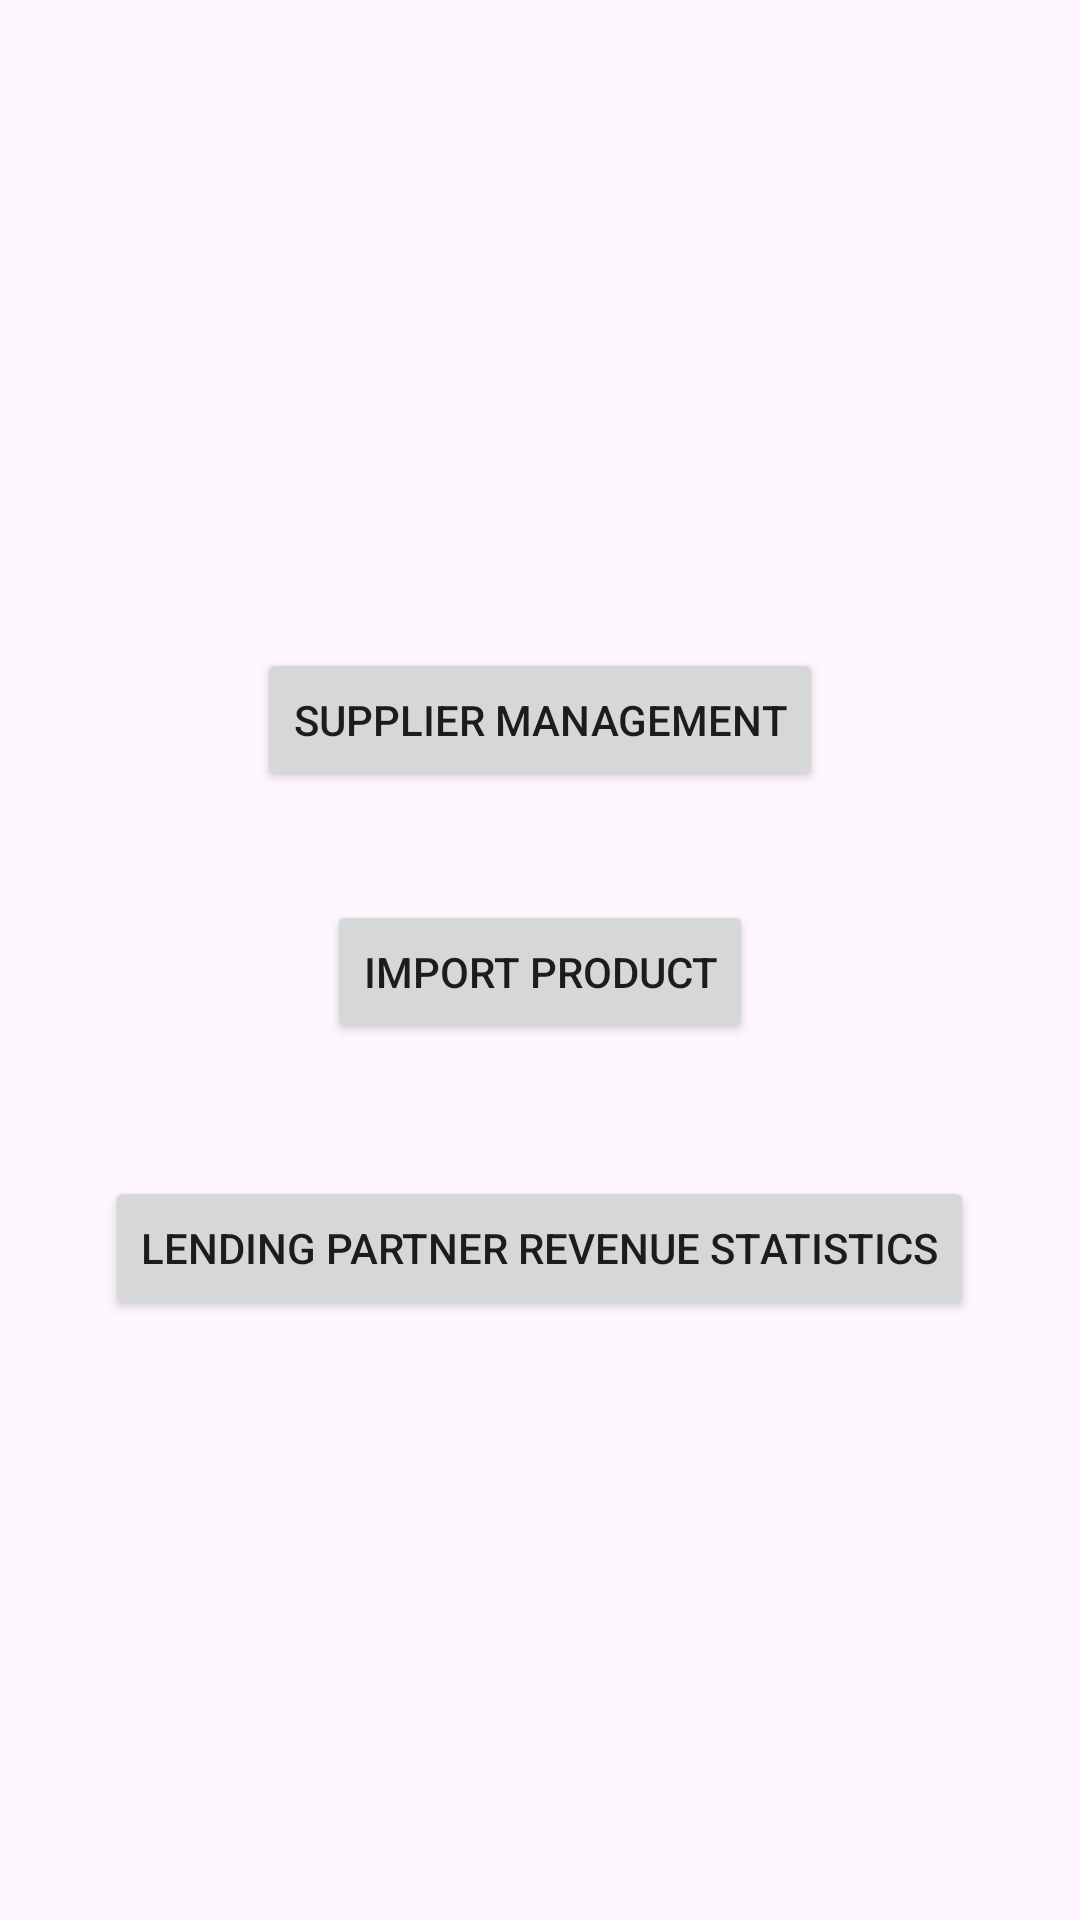

Reconstruct the res/layout file that produces this screen, plus the resources it refers to.
<!-- AndroidManifest.xml: application theme Theme.KTTKJava -->
<!-- res/layout/activity_home.xml -->
<?xml version="1.0" encoding="utf-8"?>
<androidx.constraintlayout.widget.ConstraintLayout xmlns:android="http://schemas.android.com/apk/res/android"
    xmlns:app="http://schemas.android.com/apk/res-auto"
    xmlns:tools="http://schemas.android.com/tools"
    android:id="@+id/main"
    android:layout_width="match_parent"
    android:layout_height="match_parent"
    tools:context=".Home">

    <Button
        android:id="@+id/supplier"
        android:layout_width="wrap_content"
        android:layout_height="wrap_content"
        android:layout_marginTop="216dp"
        android:text="@string/supplier_management"
        app:layout_constraintEnd_toEndOf="parent"
        app:layout_constraintStart_toStartOf="parent"
        app:layout_constraintTop_toTopOf="parent" />

    <Button
        android:id="@+id/import_product"
        android:layout_width="wrap_content"
        android:layout_height="wrap_content"
        android:layout_marginTop="36dp"
        android:text="@string/import_product"
        app:layout_constraintEnd_toEndOf="parent"
        app:layout_constraintStart_toStartOf="parent"
        app:layout_constraintTop_toBottomOf="@+id/supplier" />

    <Button
        android:id="@+id/lpstatistic"
        android:layout_width="wrap_content"
        android:layout_height="wrap_content"
        android:layout_marginTop="44dp"
        android:text="@string/lending_partner_revenue_statistics"
        app:layout_constraintEnd_toEndOf="parent"
        app:layout_constraintHorizontal_bias="0.496"
        app:layout_constraintStart_toStartOf="parent"
        app:layout_constraintTop_toBottomOf="@+id/import_product" />


</androidx.constraintlayout.widget.ConstraintLayout>
<!-- resources referenced by this layout -->
<resources>
  <string name="import_product">Import Product</string>
  <string name="lending_partner_revenue_statistics">Lending Partner Revenue Statistics</string>
  <string name="supplier_management">Supplier Management</string>
  <style name="Theme.KTTKJava" parent="Base.Theme.KTTKJava" />
  <style name="Base.Theme.KTTKJava" parent="Theme.Material3.DayNight.NoActionBar">
          
          
      </style>
</resources>
